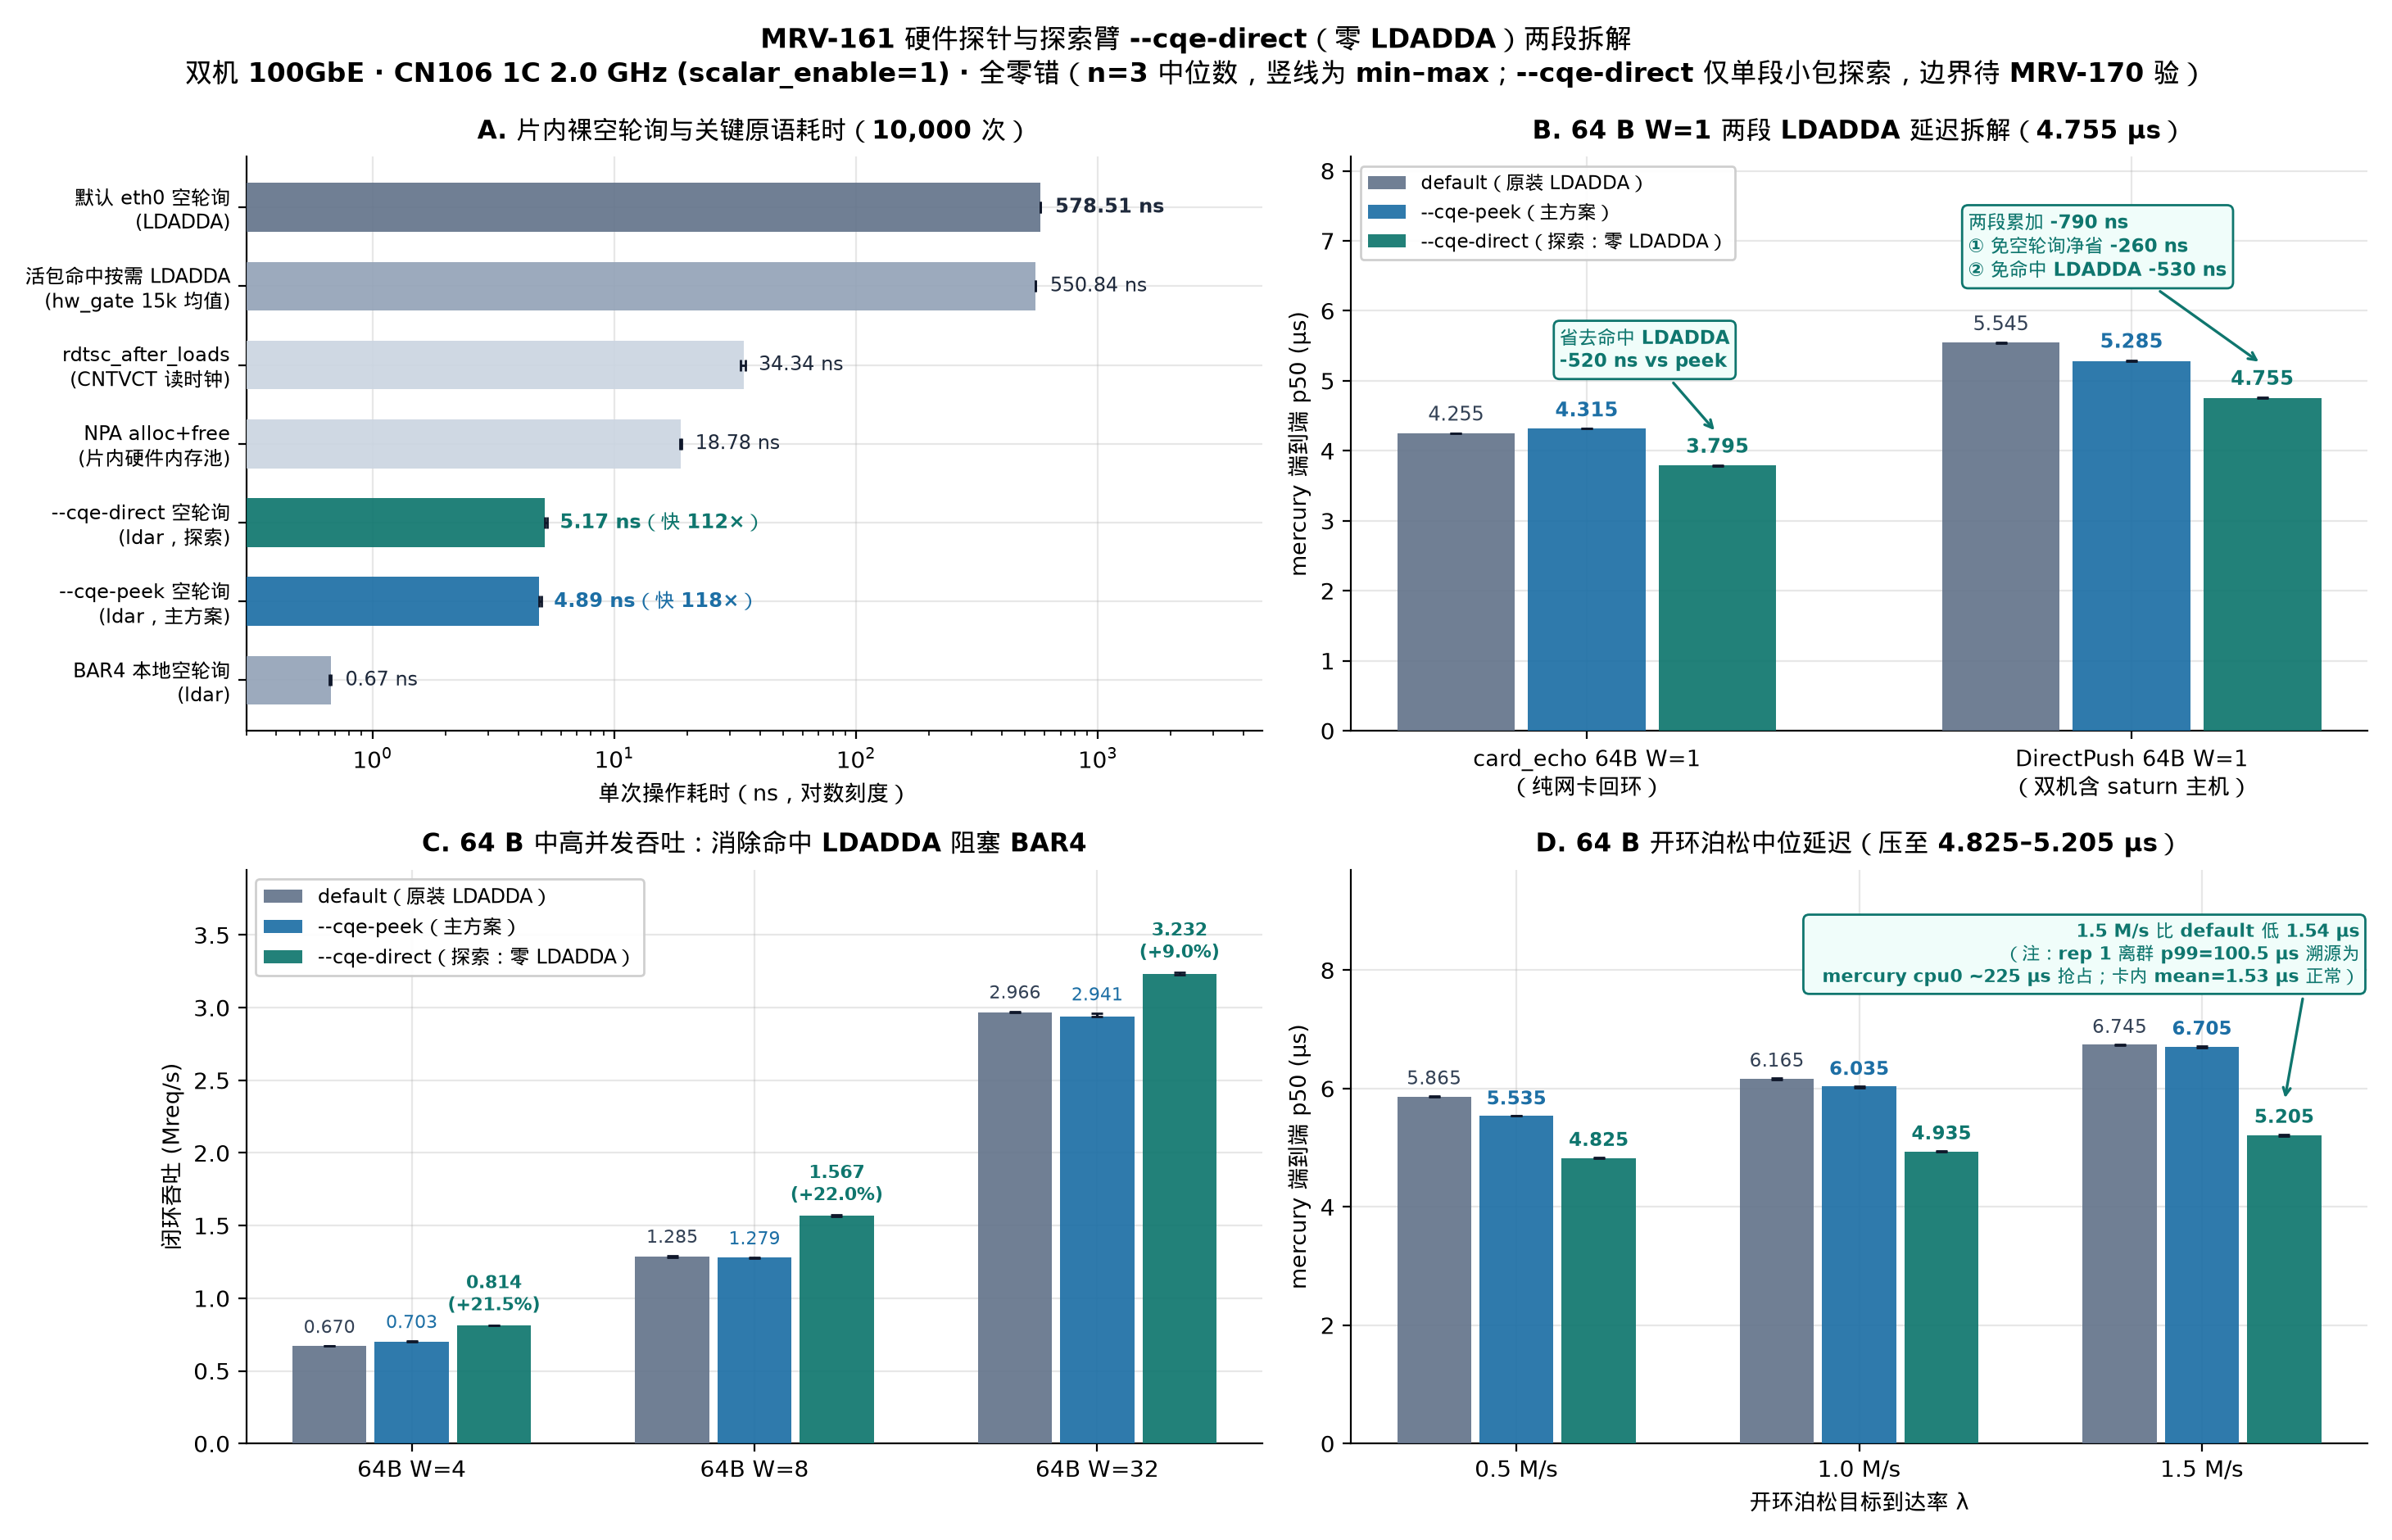

The Python source for this figure:
#!/usr/bin/env python3
"""MRV-161 Figure 4: Bare probe + exploratory --cqe-direct (zero-LDADDA) decomposition.

Clearly separates the exploratory --cqe-direct arm from the primary 3-arm comparison.
Reads all values directly from logs/mrv161-2026-11-24/runs.jsonl.
"""
import json
import statistics
from pathlib import Path

import matplotlib.pyplot as plt
import numpy as np

import mrvplot  # noqa: F401

ROOT = Path(__file__).resolve().parents[2]
RUNS = ROOT / "logs/mrv161-2026-11-24/runs.jsonl"


def load_runs():
    rows = []
    for line in RUNS.read_text().splitlines():
        if not line.strip():
            continue
        r = json.loads(line)
        assert r.get("verified") is True
        rows.append(r)
    return rows


def stats(rows, cfg, getter):
    vals = [getter(r) for r in rows if r["cfg"] == cfg]
    assert len(vals) == 3, f"expected 3 reps for {cfg}, got {len(vals)}"
    med = statistics.median(vals)
    return med, med - min(vals), max(vals) - med, vals


def main():
    rows = load_runs()

    fig, axes = plt.subplots(2, 2, figsize=(14.6, 9.4))
    fig.suptitle(
        "MRV-161 硬件探针与探索臂 --cqe-direct（零 LDADDA）两段拆解\n"
        "双机 100GbE · CN106 1C 2.0 GHz (scalar_enable=1) · 全零错（n=3 中位数，竖线为 min–max；--cqe-direct 仅单段小包探索，边界待 MRV-170 验）",
        fontsize=12.0,
        fontweight="bold",
        y=0.985,
    )

    # ------------------------------------------------------------------
    # Panel A: Bare microbenchmark (log x-axis)
    # ------------------------------------------------------------------
    ax = axes[0, 0]
    probe_items = [
        ("默认 eth0 空轮询\n(LDADDA)", "cqe_probe_bare", lambda r: r["probe"]["eth_rx_empty_bare_ns"], "#64748b"),
        ("活包命中按需 LDADDA\n(hw_gate 15k 均值)", "hw_gate_cqe_peek_diag_64_w1", lambda r: r["card"]["cqe_peek"]["ldadda_mean_ns"], "#94a3b8"),
        ("rdtsc_after_loads\n(CNTVCT 读时钟)", "cqe_probe_bare", lambda r: r["probe"]["rdtsc_after_loads_bare_ns"], "#cbd5e1"),
        ("NPA alloc+free\n(片内硬件内存池)", "cqe_probe_bare", lambda r: r["probe"]["mbuf_alloc_free_bare_ns"], "#cbd5e1"),
        ("--cqe-direct 空轮询\n(ldar，探索)", "cqe_probe_bare", lambda r: r["probe"]["cqe_direct_empty_bare_ns"], "#0f766e"),
        ("--cqe-peek 空轮询\n(ldar，主方案)", "cqe_probe_bare", lambda r: r["probe"]["cqe_peek_empty_bare_ns"], "#1d6fa5"),
        ("BAR4 本地空轮询\n(ldar)", "cqe_probe_bare", lambda r: r["probe"]["bar4_poll_empty_bare_ns"], "#94a3b8"),
    ]
    y_pos = np.arange(len(probe_items))[::-1]
    meds_a = []
    for yi, (lbl, cfg, getter, col) in zip(y_pos, probe_items):
        m, dlo, dhi, _ = stats(rows, cfg, getter)
        meds_a.append(m)
        ax.barh(yi, m, height=0.62, color=col, alpha=0.92, zorder=3)
        ax.errorbar(m, yi, xerr=[[dlo], [dhi]], fmt="none", ecolor="#0f172a", elinewidth=1.0, capsize=2.5, zorder=4)
        extra = ""
        if "cqe-peek" in lbl:
            extra = f"（快 {meds_a[0] / m:.0f}×）"
        elif "cqe-direct" in lbl:
            extra = f"（快 {meds_a[0] / m:.0f}×）"
        ax.text(
            m * 1.15,
            yi,
            f"{m:.2f} ns{extra}",
            va="center",
            ha="left",
            fontsize=8.8,
            fontweight="bold" if ("cqe-peek" in lbl or "cqe-direct" in lbl or "默认" in lbl) else "normal",
            color=col if col in ("#1d6fa5", "#0f766e") else "#1e293b",
        )
    ax.set_xscale("log")
    ax.set_xlim(0.3, 4800)
    ax.set_yticks(y_pos)
    ax.set_yticklabels([p[0] for p in probe_items], fontsize=8.8)
    ax.set_xlabel("单次操作耗时（ns，对数刻度）", fontsize=9.8)
    ax.set_title("A. 片内裸空轮询与关键原语耗时（10,000 次）", fontsize=11, fontweight="bold", pad=8)

    # ------------------------------------------------------------------
    # Panel B: 64 B W=1 two-stage LDADDA latency savings (card_echo vs DirectPush)
    # ------------------------------------------------------------------
    ax = axes[0, 1]
    groups_b = [
        ("card_echo 64B W=1\n（纯网卡回环）", "card_echo_{pol}_64_w1"),
        ("DirectPush 64B W=1\n（双机含 saturn 主机）", "direct_{pol}_64_w1"),
    ]
    pols_b = [
        ("default", "default（原装 LDADDA）", "#64748b"),
        ("cqe_peek", "--cqe-peek（主方案）", "#1d6fa5"),
        ("cqe_direct", "--cqe-direct（探索：零 LDADDA）", "#0f766e"),
    ]
    x_b = np.arange(len(groups_b))
    w_b = 0.24
    vals_b = {}
    for idx, (pol, label, color) in enumerate(pols_b):
        meds, lo, hi = [], [], []
        for g_idx, (_, tmpl) in enumerate(groups_b):
            cfg = tmpl.format(pol=pol)
            m, dlo, dhi, _ = stats(rows, cfg, lambda r: r["client"]["tot_p50_us"])
            meds.append(m)
            lo.append(dlo)
            hi.append(dhi)
            vals_b[(g_idx, pol)] = m
        pos = x_b + (idx - 1) * w_b
        ax.bar(pos, meds, width=w_b * 0.90, color=color, alpha=0.92, label=label, zorder=3)
        ax.errorbar(pos, meds, yerr=[lo, hi], fmt="none", ecolor="#0f172a", elinewidth=1.1, capsize=2.5, zorder=4)
        for p, m, dhi in zip(pos, meds, hi):
            ax.text(
                p,
                m + dhi + 0.11,
                f"{m:.3f}",
                ha="center",
                va="bottom",
                fontsize=8.6,
                fontweight="bold" if pol != "default" else "normal",
                color=color if pol != "default" else "#334155",
            )

    d_echo = (vals_b[(0, "cqe_direct")] - vals_b[(0, "cqe_peek")]) * 1000
    d_dp_p1 = (vals_b[(1, "cqe_peek")] - vals_b[(1, "default")]) * 1000
    d_dp_p2 = (vals_b[(1, "cqe_direct")] - vals_b[(1, "cqe_peek")]) * 1000
    d_dp_tot = (vals_b[(1, "cqe_direct")] - vals_b[(1, "default")]) * 1000

    ax.annotate(
        f"省去命中 LDADDA\n{d_echo:+.0f} ns vs peek",
        xy=(0.24, vals_b[(0, "cqe_direct")] + 0.45),
        xytext=(-0.05, 5.20),
        fontsize=8.4,
        fontweight="bold",
        color="#0f766e",
        bbox=dict(boxstyle="round,pad=0.3", facecolor="#f0fdfa", edgecolor="#0f766e", lw=1.0),
        arrowprops=dict(arrowstyle="->", color="#0f766e", lw=1.2),
        zorder=6,
    )
    ax.annotate(
        f"两段累加 {d_dp_tot:+.0f} ns\n① 免空轮询净省 {d_dp_p1:+.0f} ns\n② 免命中 LDADDA {d_dp_p2:+.0f} ns",
        xy=(1.24, vals_b[(1, "cqe_direct")] + 0.48),
        xytext=(0.70, 6.50),
        fontsize=8.3,
        fontweight="bold",
        color="#0f766e",
        bbox=dict(boxstyle="round,pad=0.32", facecolor="#f0fdfa", edgecolor="#0f766e", lw=1.0),
        arrowprops=dict(arrowstyle="->", color="#0f766e", lw=1.2),
        zorder=6,
    )

    ax.set_xticks(x_b)
    ax.set_xticklabels([g[0] for g in groups_b], fontsize=9.8)
    ax.set_ylabel("mercury 端到端 p50 (µs)", fontsize=9.8)
    ax.set_ylim(0, 8.2)
    ax.set_title(f"B. 64 B W=1 两段 LDADDA 延迟拆解（{vals_b[(1, 'cqe_direct')]:.3f} µs）", fontsize=11, fontweight="bold", pad=8)
    ax.legend(loc="upper left", frameon=True, facecolor="white", framealpha=0.94, fontsize=8.3)

    # ------------------------------------------------------------------
    # Panel C: 64 B closed-loop throughput W = 4, 8, 32
    # ------------------------------------------------------------------
    ax = axes[1, 0]
    ws_c = [4, 8, 32]
    x_c = np.arange(len(ws_c))
    base_c = [stats(rows, f"direct_default_64_w{w}", lambda r: r["client"]["achieved_mrps"])[0] for w in ws_c]

    for idx, (pol, label, color) in enumerate(pols_b):
        meds, lo, hi = [], [], []
        for w in ws_c:
            m, dlo, dhi, _ = stats(rows, f"direct_{pol}_64_w{w}", lambda r: r["client"]["achieved_mrps"])
            meds.append(m)
            lo.append(dlo)
            hi.append(dhi)
        pos = x_c + (idx - 1) * w_b
        ax.bar(pos, meds, width=w_b * 0.90, color=color, alpha=0.92, label=label, zorder=3)
        ax.errorbar(pos, meds, yerr=[lo, hi], fmt="none", ecolor="#0f172a", elinewidth=1.1, capsize=2.5, zorder=4)
        for p, m, dhi, b0 in zip(pos, meds, hi, base_c):
            txt = f"{m:.3f}"
            if pol == "cqe_direct":
                pct = (m / b0 - 1.0) * 100.0
                txt = f"{m:.3f}\n({pct:+.1f}%)"
            ax.text(
                p,
                m + dhi + 0.06,
                txt,
                ha="center",
                va="bottom",
                fontsize=8.1,
                fontweight="bold" if pol == "cqe_direct" else "normal",
                color=color if pol != "default" else "#334155",
            )

    ax.set_xticks(x_c)
    ax.set_xticklabels([f"64B W={w}" for w in ws_c], fontsize=10)
    ax.set_ylabel("闭环吞吐 (Mreq/s)", fontsize=9.8)
    ax.set_ylim(0, 3.95)
    ax.set_title("C. 64 B 中高并发吞吐：消除命中 LDADDA 阻塞 BAR4", fontsize=11, fontweight="bold", pad=8)
    ax.legend(loc="upper left", frameon=True, facecolor="white", framealpha=0.94, fontsize=8.5)

    # ------------------------------------------------------------------
    # Panel D: 64 B open-loop Poisson mercury p50 (0.5 / 1.0 / 1.5 M/s)
    # ------------------------------------------------------------------
    ax = axes[1, 1]
    rates_d = [(500, "0.5 M/s"), (1000, "1.0 M/s"), (1500, "1.5 M/s")]
    x_d = np.arange(len(rates_d))
    for idx, (pol, label, color) in enumerate(pols_b):
        meds, lo, hi = [], [], []
        for rk, _ in rates_d:
            m, dlo, dhi, _ = stats(rows, f"direct_{pol}_64_p{rk}k", lambda r: r["client"]["tot_p50_us"])
            meds.append(m)
            lo.append(dlo)
            hi.append(dhi)
        pos = x_d + (idx - 1) * w_b
        ax.bar(pos, meds, width=w_b * 0.90, color=color, alpha=0.92, label=label, zorder=3)
        ax.errorbar(pos, meds, yerr=[lo, hi], fmt="none", ecolor="#0f172a", elinewidth=1.1, capsize=2.5, zorder=4)
        for p, m, dhi in zip(pos, meds, hi):
            ax.text(
                p,
                m + dhi + 0.12,
                f"{m:.3f}",
                ha="center",
                va="bottom",
                fontsize=8.2,
                fontweight="bold" if pol != "default" else "normal",
                color=color if pol != "default" else "#334155",
            )

    m_def_15 = stats(rows, "direct_default_64_p1500k", lambda r: r["client"]["tot_p50_us"])[0]
    m_dir_05 = stats(rows, "direct_cqe_direct_64_p500k", lambda r: r["client"]["tot_p50_us"])[0]
    m_dir_15 = stats(rows, "direct_cqe_direct_64_p1500k", lambda r: r["client"]["tot_p50_us"])[0]
    dir_15_rep1 = [r for r in rows if r["cfg"] == "direct_cqe_direct_64_p1500k" and r["rep"] == 1][0]
    dir_15_p99_rep1 = dir_15_rep1["client"]["tot_p99_us"]
    dir_15_p999_rep1 = dir_15_rep1["client"]["tot_p999_us"]
    dir_15_card_mean_rep1 = dir_15_rep1["card"]["host_rtt_mean_us"]
    ax.annotate(
        f"1.5 M/s 比 default 低 {m_def_15 - m_dir_15:.2f} µs\n"
        f"（注：rep 1 离群 p99={dir_15_p99_rep1:.1f} µs 溯源为\n"
        f"  mercury cpu0 ~{dir_15_p999_rep1:.0f} µs 抢占；卡内 mean={dir_15_card_mean_rep1:.2f} µs 正常）",
        xy=(2.24, m_dir_15 + 0.56),
        xytext=(2.46, 7.80),
        ha="right",
        fontsize=7.9,
        color="#0f766e",
        fontweight="bold",
        bbox=dict(boxstyle="round,pad=0.32", facecolor="#f0fdfa", edgecolor="#0f766e", lw=1.0),
        arrowprops=dict(arrowstyle="->", color="#0f766e", lw=1.2, relpos=(0.90, 0.0)),
        zorder=6,
    )
    ax.set_xticks(x_d)
    ax.set_xticklabels([r[1] for r in rates_d], fontsize=10)
    ax.set_xlabel("开环泊松目标到达率 λ", fontsize=9.8)
    ax.set_ylabel("mercury 端到端 p50 (µs)", fontsize=9.8)
    ax.set_ylim(0, 9.7)
    ax.set_title(f"D. 64 B 开环泊松中位延迟（压至 {m_dir_05:.3f}–{m_dir_15:.3f} µs）", fontsize=11, fontweight="bold", pad=8)

    out = mrvplot.save(fig, "mrv-161-cqe-direct-decomp")
    print(f"Saved {out}")


if __name__ == "__main__":
    main()
